Photos from the image-classification dataset "data" in the GitHub repository Natali-bali/aquarium_fish_detection. Its 2 classes are: anemone fish, rock beauty.

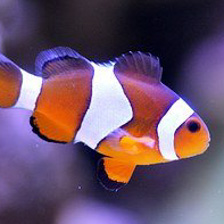
Label: anemone fish

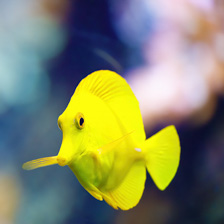
Label: rock beauty

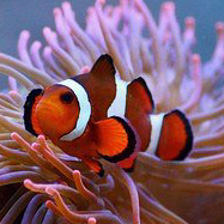
Label: anemone fish

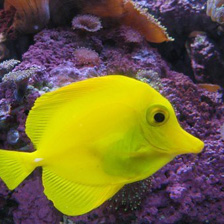
Label: rock beauty

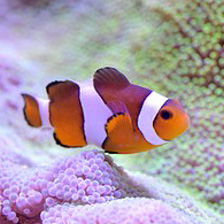
Label: anemone fish

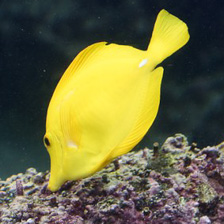
Label: rock beauty
